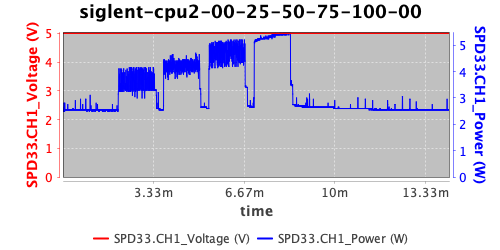

Source data for this figure (header and first rows):
index, time, minutes, dateTime, SPD33.CH1_Voltage, SPD33.CH1_Current, SPD33.CH1_Power, SPD33.CH2_Voltage, SPD33.CH2_Current, SPD33.CH2_Power
0, 0.031, 0.0005167, 1758020172, 5, 0.53, 2.65, 0, 0, 0
1, 0.336, 0.0056, 1758020172, 5, 0.5, 2.5, 0, 0, 0
2, 0.631, 0.01052, 1758020173, 5, 0.5, 2.5, 0, 0, 0
3, 0.933, 0.01555, 1758020173, 5, 0.5, 2.5, 0, 0, 0
4, 1.236, 0.0206, 1758020173, 5, 0.5, 2.5, 0, 0, 0
5, 1.536, 0.0256, 1758020174, 5, 0.5, 2.5, 0, 0, 0
6, 1.835, 0.03058, 1758020174, 5, 0.51, 2.55, 0, 0, 0
7, 2.133, 0.03555, 1758020174, 5, 0.56, 2.8, 0, 0, 0
8, 2.436, 0.0406, 1758020175, 5, 0.56, 2.8, 0, 0, 0
9, 2.735, 0.04558, 1758020175, 5, 0.5, 2.5, 0, 0, 0
10, 3.036, 0.0506, 1758020175, 5, 0.5, 2.5, 0, 0, 0
11, 3.337, 0.05562, 1758020175, 5, 0.5, 2.5, 0, 0, 0
12, 3.632, 0.06053, 1758020176, 5, 0.5, 2.5, 0, 0, 0
13, 3.933, 0.06555, 1758020176, 5, 0.56, 2.8, 0, 0, 0
14, 4.235, 0.07058, 1758020176, 5, 0.51, 2.55, 0, 0, 0
15, 4.536, 0.0756, 1758020177, 5, 0.51, 2.55, 0, 0, 0
16, 4.835, 0.08058, 1758020177, 5, 0.51, 2.55, 0, 0, 0
17, 5.136, 0.0856, 1758020177, 5, 0.51, 2.55, 0, 0, 0
18, 5.434, 0.09057, 1758020178, 5, 0.51, 2.55, 0, 0, 0
19, 5.735, 0.09558, 1758020178, 5, 0.51, 2.55, 0, 0, 0
20, 6.035, 0.1006, 1758020178, 5, 0.51, 2.55, 0, 0, 0
21, 6.336, 0.1056, 1758020178, 5, 0.51, 2.55, 0, 0, 0
22, 6.632, 0.1105, 1758020179, 5, 0.51, 2.55, 0, 0, 0
23, 6.936, 0.1156, 1758020179, 5, 0.51, 2.55, 0, 0, 0
24, 7.235, 0.1206, 1758020179, 5, 0.51, 2.55, 0, 0, 0
25, 7.535, 0.1256, 1758020180, 5, 0.51, 2.55, 0, 0, 0
26, 7.831, 0.1305, 1758020180, 5, 0.51, 2.55, 0, 0, 0
27, 8.136, 0.1356, 1758020180, 5, 0.51, 2.55, 0, 0, 0
28, 8.432, 0.1405, 1758020181, 5, 0.51, 2.55, 0, 0, 0
29, 8.736, 0.1456, 1758020181, 5, 0.51, 2.55, 0, 0, 0
30, 9.035, 0.1506, 1758020181, 5, 0.51, 2.55, 0, 0, 0
31, 9.335, 0.1556, 1758020181, 5, 0.51, 2.55, 0, 0, 0
32, 9.633, 0.1605, 1758020182, 5, 0.51, 2.55, 0, 0, 0
33, 9.931, 0.1655, 1758020182, 5, 0.51, 2.55, 0, 0, 0
34, 10.24, 0.1706, 1758020182, 5, 0.51, 2.55, 0, 0, 0
35, 10.54, 0.1756, 1758020183, 5, 0.55, 2.75, 0, 0, 0
36, 10.83, 0.1805, 1758020183, 5, 0.51, 2.55, 0, 0, 0
37, 11.13, 0.1855, 1758020183, 5, 0.51, 2.55, 0, 0, 0
38, 11.44, 0.1906, 1758020184, 5, 0.51, 2.55, 0, 0, 0
39, 11.73, 0.1956, 1758020184, 5, 0.51, 2.55, 0, 0, 0
40, 12.04, 0.2006, 1758020184, 5, 0.51, 2.55, 0, 0, 0
41, 12.33, 0.2055, 1758020184, 5, 0.51, 2.55, 0, 0, 0
42, 12.63, 0.2105, 1758020185, 5, 0.51, 2.55, 0, 0, 0
43, 12.94, 0.2156, 1758020185, 5, 0.51, 2.55, 0, 0, 0
44, 13.24, 0.2206, 1758020185, 5, 0.51, 2.55, 0, 0, 0
45, 13.53, 0.2255, 1758020186, 5, 0.51, 2.55, 0, 0, 0
46, 13.83, 0.2305, 1758020186, 5, 0.51, 2.55, 0, 0, 0
47, 14.14, 0.2356, 1758020186, 5, 0.51, 2.55, 0, 0, 0
48, 14.44, 0.2406, 1758020187, 5, 0.51, 2.55, 0, 0, 0
49, 14.73, 0.2455, 1758020187, 5, 0.51, 2.55, 0, 0, 0
50, 15.04, 0.2506, 1758020187, 5, 0.51, 2.55, 0, 0, 0
51, 15.33, 0.2555, 1758020187, 5, 0.51, 2.55, 0, 0, 0
52, 15.64, 0.2606, 1758020188, 5, 0.51, 2.55, 0, 0, 0
53, 15.93, 0.2656, 1758020188, 5, 0.51, 2.55, 0, 0, 0
54, 16.23, 0.2706, 1758020188, 5, 0.51, 2.55, 0, 0, 0
55, 16.53, 0.2755, 1758020189, 5, 0.51, 2.55, 0, 0, 0
56, 16.84, 0.2806, 1758020189, 5, 0.51, 2.55, 0, 0, 0
57, 17.14, 0.2856, 1758020189, 5, 0.51, 2.55, 0, 0, 0
58, 17.43, 0.2906, 1758020190, 5, 0.51, 2.55, 0, 0, 0
59, 17.73, 0.2955, 1758020190, 5, 0.51, 2.55, 0, 0, 0
... 2,782 more rows
